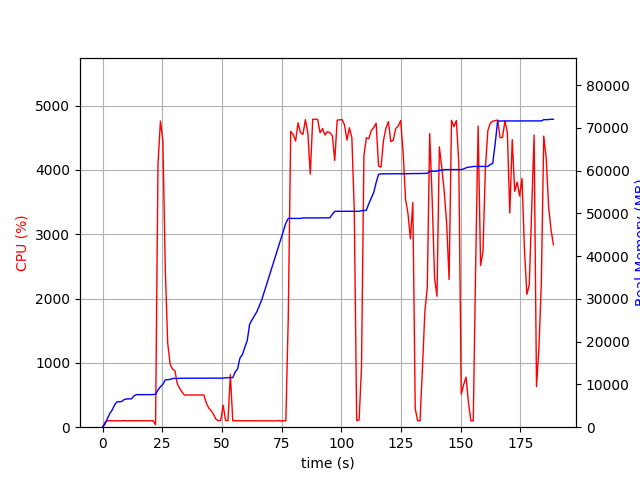

Data behind this chart, as committed beside it:
elapsed_time, nproc, cpu, mem_real, mem_virtual
3.933906555175781e-05, 1, 0.0, 6.711, 3186
1.007, 1, 74.4, 722.8, 1688
2.016, 1, 100.2, 1999, 3656
3.023, 1, 100.2, 3193, 5000
4.032, 1, 99.1, 4005, 6776
5.04, 1, 100.2, 5223, 8578
6.049, 1, 100.1, 5939, 8690
7.057, 1, 101.1, 5945, 8690
8.066, 1, 99.2, 6025, 8690
9.073, 1, 103.2, 6477, 8702
10.08, 1, 100.2, 6605, 8702
11.09, 1, 99.1, 6617, 8702
12.1, 1, 101.2, 6627, 8702
13.11, 1, 99.1, 7279, 10750
14.12, 1, 101.9, 7615, 10750
15.13, 1, 99.9, 7615, 10750
16.14, 1, 100.0, 7617, 10750
17.15, 1, 101.9, 7617, 10750
18.16, 1, 100.0, 7617, 10750
19.17, 1, 100.0, 7617, 10750
20.18, 1, 100.9, 7619, 10750
21.19, 1, 100.0, 7651, 10750
22.2, 2, 39.5, 7683, 10793
23.22, 1, 4094, 8711, 15166
24.24, 1, 4759, 9468, 15980
25.27, 1, 4452, 10027, 16617
26.28, 1, 2453, 11052, 17707
27.29, 1, 1306, 11140, 17707
28.3, 1, 981.5, 11166, 17769
29.3, 1, 904.1, 11396, 17995
30.31, 1, 877.6, 11410, 17995
31.32, 1, 673.8, 11410, 17995
32.33, 1, 601.8, 11426, 18075
33.34, 1, 543.3, 11438, 18075
34.35, 1, 499.5, 11462, 18075
35.36, 1, 502.0, 11462, 18075
36.36, 1, 499.7, 11462, 18075
37.37, 1, 500.9, 11462, 18075
38.38, 1, 499.9, 11468, 18131
39.39, 1, 500.4, 11474, 18187
40.4, 1, 500.7, 11474, 18187
41.41, 1, 500.7, 11474, 18187
42.42, 1, 500.4, 11474, 18187
43.43, 1, 378.6, 11474, 18187
44.44, 1, 300.9, 11474, 18187
45.45, 1, 258.0, 11474, 18187
46.46, 1, 199.7, 11474, 18187
47.47, 1, 125.7, 11474, 18187
48.48, 1, 99.9, 11474, 18187
49.49, 1, 106.7, 11474, 18187
50.5, 1, 341.2, 11494, 18187
51.51, 1, 105.3, 11550, 18315
52.52, 1, 101.2, 11596, 18315
53.53, 1, 819.6, 11596, 18315
54.54, 1, 100.2, 11599, 18331
55.54, 1, 100.1, 12899, 20891
56.55, 1, 99.2, 13639, 21051
57.56, 1, 100.2, 16209, 26171
58.57, 1, 100.2, 16977, 26363
59.58, 1, 100.2, 18701, 32527
... 127 more rows
